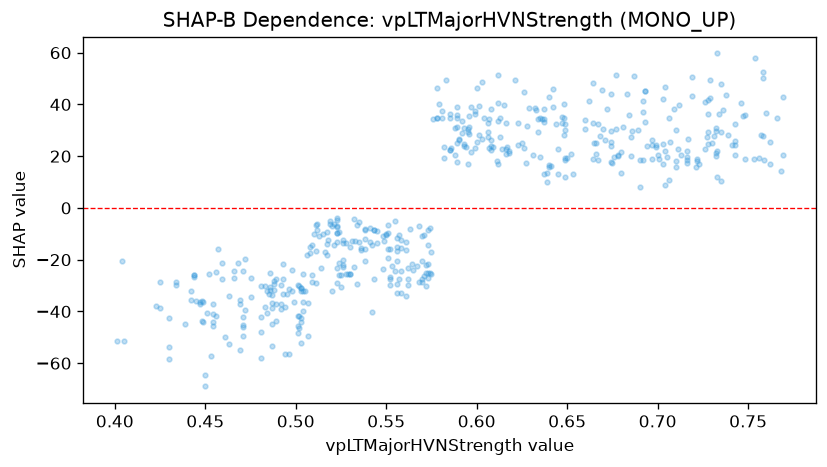

Data behind this chart, as committed beside it:
feature_value, shap_value
0.601, 28.14
0.601, 39.27
0.512, -6.277
0.548, -10.94
0.532, -22.87
0.609, 23.45
0.611, 18.22
0.582, 19.31
0.582, 23.45
0.64, 15.65
0.641, 16.39
0.623, 32.64
0.625, 25
0.64, 42.79
0.599, 36.2
0.599, 23.02
0.596, 31.42
0.6, 25.66
0.649, 19.34
0.649, 32.49
0.6, 46.51
0.588, 20.43
0.588, 30.79
0.626, 44.93
0.596, 28.68
0.511, -6.714
0.52, -32.1
0.521, -14.25
0.542, -40.28
0.558, -15.38
0.563, -8.215
0.575, -17.21
0.57, -20.36
0.556, -16.67
0.504, -39.78
0.517, -18.23
0.552, -29.78
0.581, 34.68
0.581, 37.65
0.586, 23.21
0.604, 34.82
0.618, 21.31
0.621, 49.41
0.616, 20.99
0.585, 34.81
0.578, 34.68
0.562, -23.11
0.562, -27.38
0.543, -8.711
0.551, -9.829
0.564, -21.52
0.548, -23.66
0.534, -29.38
0.595, 30.4
0.589, 25.04
0.589, 38.9
0.57, -27.5
0.558, -24.39
0.57, -28.55
0.557, -27.27
... 435 more rows
